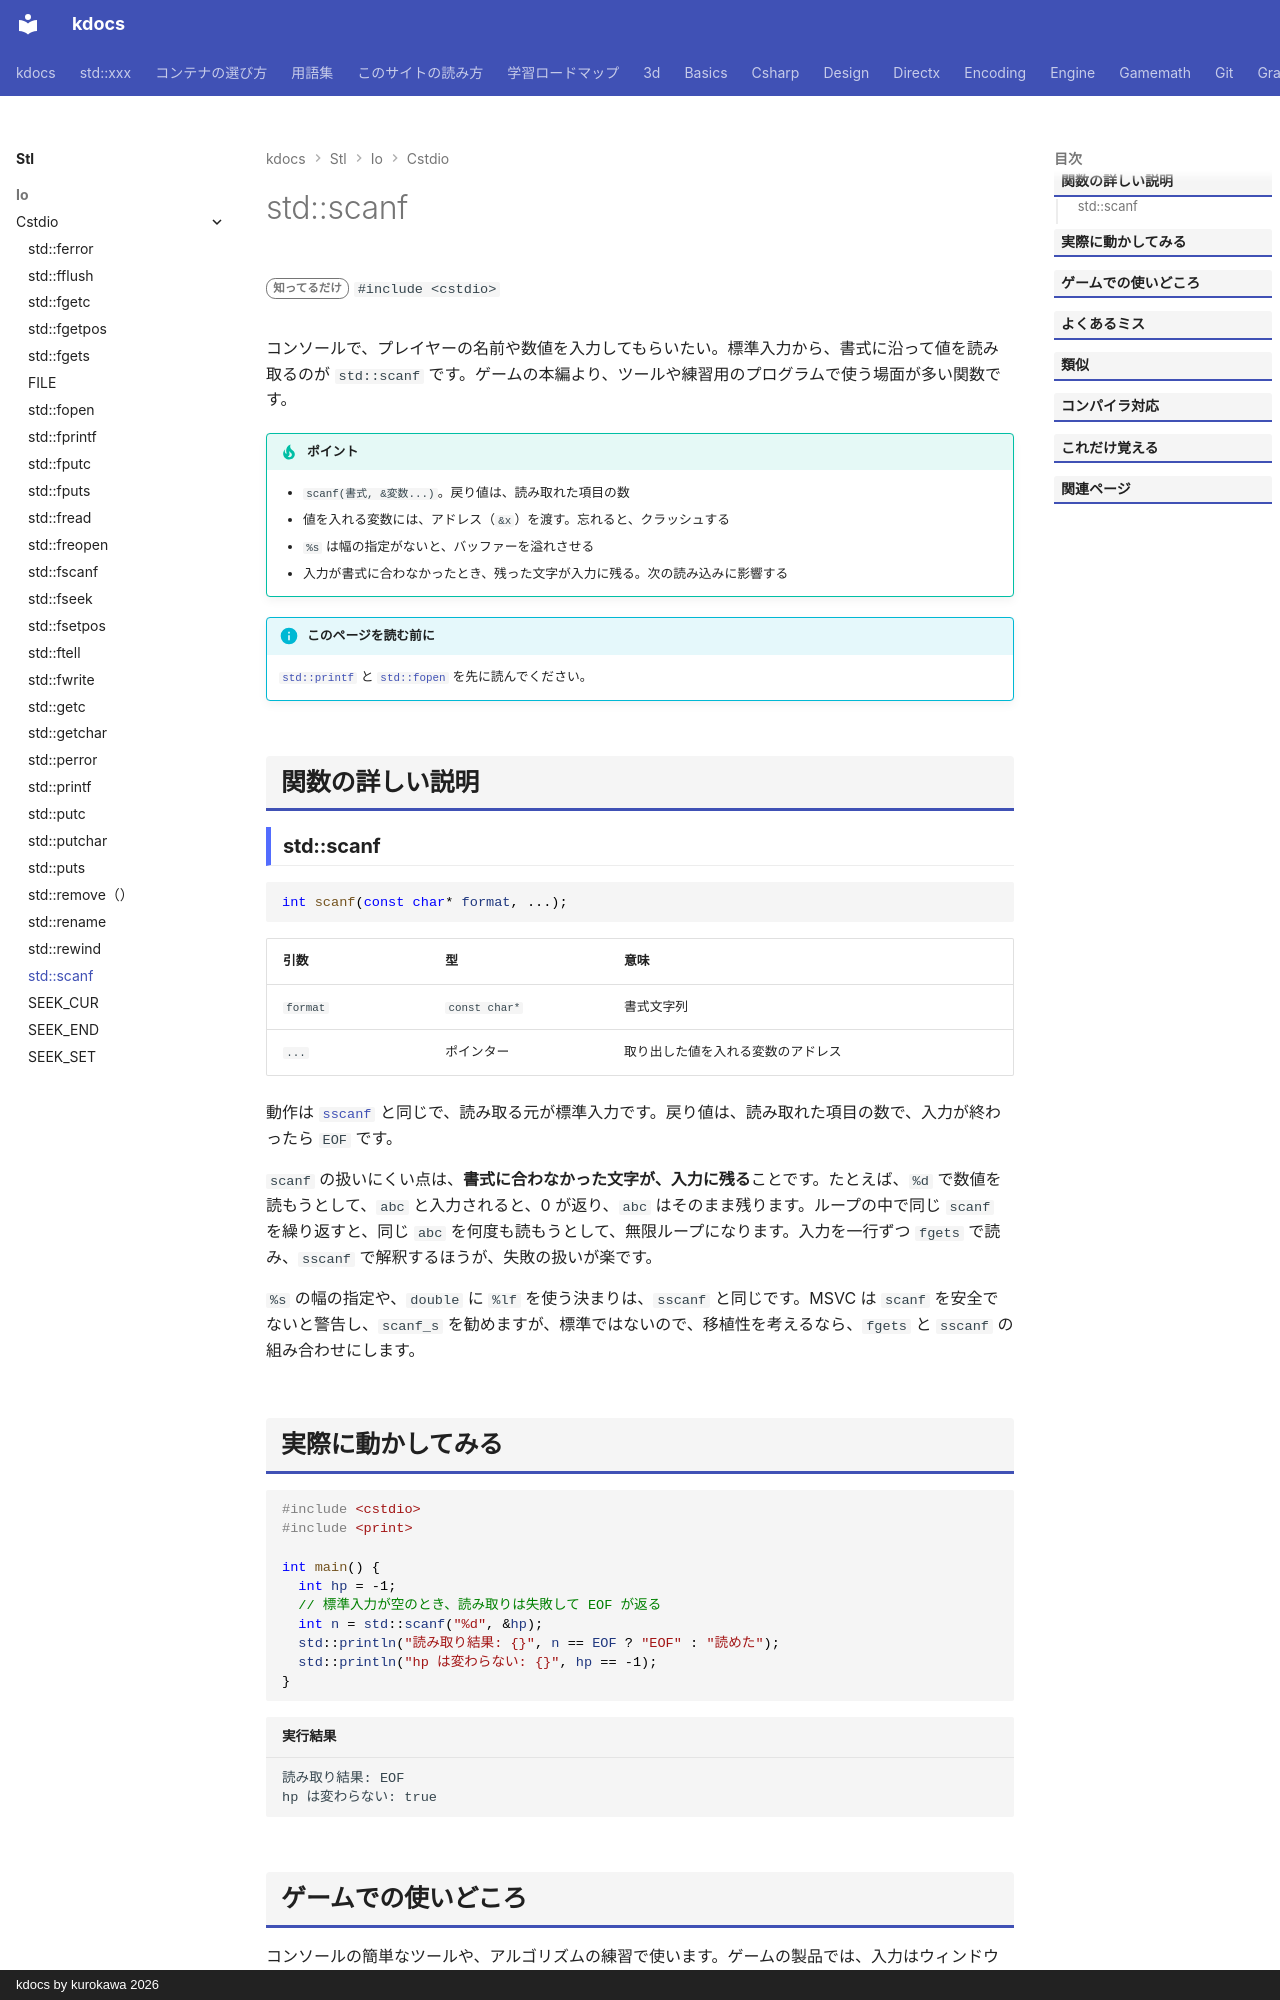

repository: qwzxdf/kdocs · page: stl/io/cstdio/scanf/index.html · generator: mkdocs · copyright: kdocs by kurokawa 2026

---
title: std::scanf
summary: "標準入力から、書式を指定して読み込む。"
order: 900
tags:
  - 入出力・文字列
---

# std::scanf

<div class="page-badges" markdown>
<span class="rank rank-rare">知ってるだけ</span>
`#include <cstdio>`
</div>

コンソールで、プレイヤーの名前や数値を入力してもらいたい。標準入力から、書式に沿って値を読み取るのが `std::scanf` です。ゲームの本編より、ツールや練習用のプログラムで使う場面が多い関数です。

!!! tip "ポイント"
    - `scanf(書式, &変数...)`。戻り値は、読み取れた項目の数
    - 値を入れる変数には、アドレス（`&x`）を渡す。忘れると、クラッシュする
    - `%s` は幅の指定がないと、バッファーを溢れさせる
    - 入力が書式に合わなかったとき、残った文字が入力に残る。次の読み込みに影響する

!!! info "このページを読む前に"
    [`std::printf`](printf.md) と [`std::fopen`](fopen.md) を先に読んでください。

## 関数の詳しい説明

### std::scanf {#scanf}

```cpp
int scanf(const char* format, ...);
```

| 引数 | 型 | 意味 |
| --- | --- | --- |
| `format` | `const char*` | 書式文字列 |
| `...` | ポインター | 取り出した値を入れる変数のアドレス |

動作は [`sscanf`](sscanf.md) と同じで、読み取る元が標準入力です。戻り値は、読み取れた項目の数で、入力が終わったら `EOF` です。

`scanf` の扱いにくい点は、<strong>書式に合わなかった文字が、入力に残る</strong>ことです。たとえば、`%d` で数値を読もうとして、`abc` と入力されると、0 が返り、`abc` はそのまま残ります。ループの中で同じ `scanf` を繰り返すと、同じ `abc` を何度も読もうとして、無限ループになります。入力を一行ずつ `fgets` で読み、`sscanf` で解釈するほうが、失敗の扱いが楽です。

`%s` の幅の指定や、`double` に `%lf` を使う決まりは、`sscanf` と同じです。MSVC は `scanf` を安全でないと警告し、`scanf_s` を勧めますが、標準ではないので、移植性を考えるなら、`fgets` と `sscanf` の組み合わせにします。
